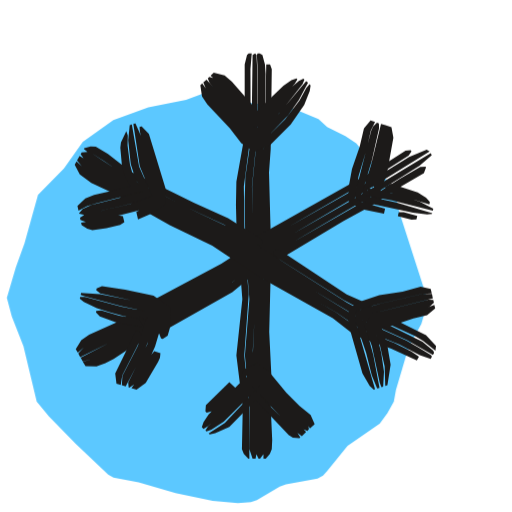
t = 0.00 s
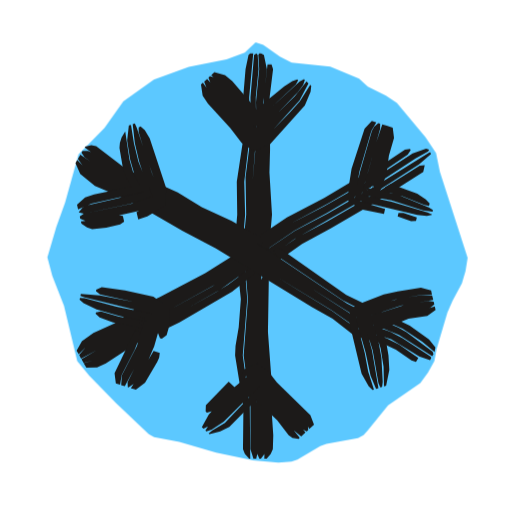
t = 0.53 s
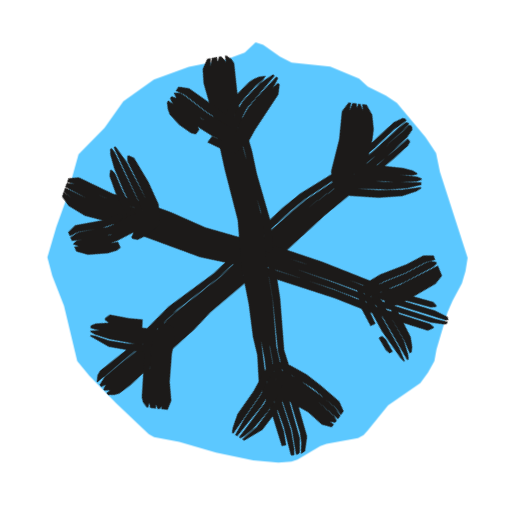
t = 1.04 s
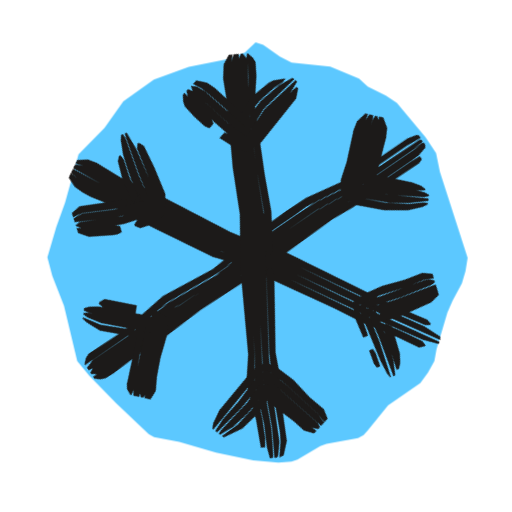
t = 1.48 s
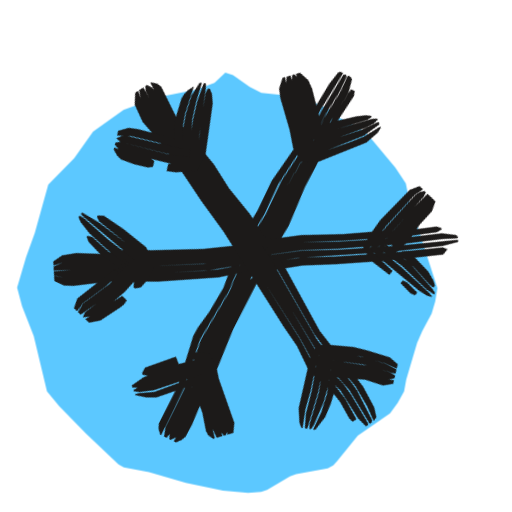
t = 1.96 s
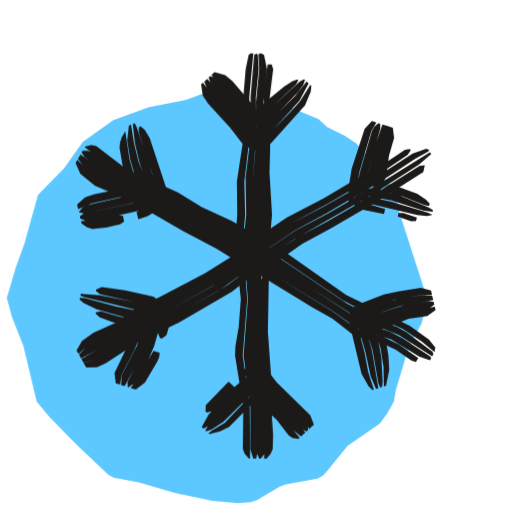
t = 2.57 s

The animated SVG that drew these frames (rendered in a browser with its animation timeline set to each time). Animation: 3 CSS @keyframes rules; one cycle of 3.04 s, repeats indefinitely.

<svg xmlns="http://www.w3.org/2000/svg" width="24" height="24" viewBox="0 0 24 24"><style>svg{--ai-spin:60deg}.ai-fill{animation:ai-fill 2600ms infinite}@keyframes ai-fill{0%,82%,100%{transform:translate(-1.9px,1.9px)}14%,70%{transform:translate(0,0)}}.ai-f1,.ai-f2{opacity:0}.ai-frame{animation:ai-boil 660ms steps(1,end) infinite}.ai-f1{animation-delay:-440ms}.ai-f2{animation-delay:-220ms}@keyframes ai-boil{0%{opacity:1}33.33%,100%{opacity:0}}.ai-target{transform-box:view-box;transform-origin:12px 12px;animation:ai-move 2600ms ease-in-out infinite}.ai-n1{animation-delay:70ms}.ai-n2{animation-delay:140ms}.ai-n3{animation-delay:210ms}@keyframes ai-move{0%,23.08%{transform:none}46.92%{transform:rotate(var(--ai-spin,60deg))}100%{transform:none}}@media (prefers-reduced-motion:reduce){*{animation:none!important}}</style><g class="ai-fill"><path d="M11.98 1.98l.36 .12 .78 .55 .55 .28 1.81 .19 1.35 .56 .41 .38 .85 .42 .51 .34 1.35 1.62 .49 .74 .18 .87 1.3 4.04-.1 .62-.17 .57-.44 .82-.24 .55-.51 1.73-.1 .55-.3 .54-.36 .49-1.51 1.04-.95 1.17-.2 .22-.26 .15-1.48 .26-.29 .11-1.07 .63-.28 .1-.61 .04-1.18-.1-1.74-.37-1.73-.5-1.18-.22-.25-.14-1.52-1.44-1.26-1.29-.57-.69-.62-2.59-.55-1.41-.23-.87 .42-1.43 .41-1.13 .63-2.27 1.22-1.24 .88-1.24 1.43-1.02 1.64-.6 1.77-.35 .85-.31z" fill="#5CC8FF"/></g><g fill="#1C1A19" class="ai-target"><g class="ai-frame ai-f0"><path d="M11.69 21.5l-.02-2.64-.22-2.2 .21-2.86-.19-2.2-.04-2.86 .32-2.42-.01-3.08 .06-.74-.14 0-.08 .08-.11 .44 0 3.3-.39 2.2-.02 1.1 .05 1.98 .13 .88 .12 1.54-.28 2.64 .3 2.42-.04 1.98 .09 .22 .21 .22zM11.98 21.5l.04-.22-.02-2.42-.15-2.42 .14-2.64-.12-2.2-.06-2.86 .24-2.42 .02-2.86-.05-.88-.06-.08-.12 .08-.05 3.74-.29 1.98-.03 1.1 .03 2.2 .19 2.42-.21 2.64 .21 2.2 0 2.2 .15 .44zM12.19 21.5l.17-.22 .04-.22-.02-2.86-.1-2.42 .07-2.2-.1-4.84 .15-2.2 .05-3.08-.03-.44-.12-.44-.13-.08-.09 0-.04 .08 .05 .88-.03 2.86-.24 2.42 .04 2.86 .12 2.2-.13 2.86 .15 2.2 .01 2.42 .11 .22zM12.46 21.5l.19-.22 .09-.22 .02-.44-.07-1.54 .05-1.1-.12-2.42 .06-2.42-.11-.22-.16 0-.09 .22-.07 2.64 .1 2.42 0 3.3zM12.55 12.26l.12-.22 .03-.66-.09-3.3 .08-1.1 .05-3.74-.08-.22-.18 0-.07 3.52-.17 1.98 .03 3.52 .11 .22z"/><path d="M3.65 16.53l.33-.29 .38-.23 1.2-.56 2.47-1.45 2.33-1.24 .74-.48 1.23-.95 5.51-3.2 1.31-.83 .14-.2-.04-.06-.24 .02-1.3 .83-5.56 3.13-1.03 .86-.74 .48-3.69 1.97-1.1 .73-1.41 .63-.37 .25-.26 .43zM3.76 16.74l1.78-.88 5.01-2.77 1.78-1.31 4.93-2.9 2.88-1.78-.14-.08-.82 .34-1.5 .92-5.36 3.04-1.23 .95-.74 .48-2.33 1.24-2.47 1.45-1.39 .67-.18 .12-.31 .34zM3.88 16.94l.45-.1 .61-.27 5.77-3.2 1.41-1.07 5.31-3.13 2.24-1.4 .57-.5-.05-.09-2.9 1.75-4.78 2.73-2.16 1.53-1.94 1.03-2.87 1.63-1.76 .92zM4.01 17.16l.51 .01 .42-.15 .39-.2 .92-.61 1.2-.57 3.44-1.95 1.04-.85 .12-.22-.05-.1-.24 .03-.87 .69-.57 .34-5.38 2.99-.61 .27-.45 .11zM12.63 12.3l.25-.01 3.21-1.92 1.35-.74 1.1-.74 1.33-.77 .1-.27-.02-.04-.25 .02-.95 .55-1.49 .94-4.57 2.63-.14 .22z"/><path d="M3.93 6.98l.17 .14 .21 .07 .56 .35 1.09 .75 2.75 1.41 1.8 .83 1.49 .95 .22 .05 .11-.19-.15-.18-1.49-.93-1.61-.73-2.97-1.47-1.05-.82-.57-.33-.24-.02-.3 .08zM12.79 11.87l.14 .19 3.17 2 1.93 1.04 1.41 .65 .38 .22 .59 .47 .03-.22-.47-.51-1.58-.78-1.13-.68-1.01-.45-2.94-1.95-.19-.12-.23-.03zM3.78 7.23l.14 .19 2.06 1.28 2.34 1.23 2.18 1.05 1.85 1.22 4.71 2.83 2.02 .91 1.21 .7 .06-.1-.04-.1-.51-.43-1.78-.87-1.75-.95-5.57-3.55-1.99-.94-2.56-1.3-1.84-1.21-.21-.07-.27 .03zM3.61 7.52l.3 .36 .74 .48 3.48 1.9 1.99 .95 2.02 1.34 3.62 2.09 1.09 .75 1.86 .75 .97 .51 .51 .17 .06-.11-.06-.07-.56-.34-.57-.33-2.01-.92-4.69-2.88-1.84-1.21-1.99-.96-2.34-1.22-2.46-1.47zM3.5 7.72l.24 .46 .54 .39 1 .47 2.68 1.51 1.99 .96 2.2 1.47 3.45 1.93 1.05 .83 1.69 .6 1.2 .56 .1-.18-.36-.25-.8-.39-1.64-.66-1.09-.77-3.6-2.11-1.83-1.23-.78-.42-1.4-.64-3.48-1.9-.74-.48-.33-.3z"/><path d="M9.87 3.55l.67 .58 1.6 1.82-.27 .04 .78-.76 1.17-1.31 .12-.2-.04-.04-.24 .08-.37 .26-1.73 1.65 .5-.11 .4 .09-1.59-1.82-.34-.29-.51-.13zM9.74 3.67l.09 .22 1.61 1.8 .55 .68 .31-.26 .92-.95 .96-1.22 .09-.21-.05-.04-.21 .1-.33 .29-1.04 1.14-.79 .74 .32-.04-.29-.34-1.46-1.64-.35-.27-.26-.07zM9.53 3.86l.18 .44 .27 .35 1.04 1.13 .55 .69 .38 .3 .47-.23 1.08-1.13 .51-.73 .43-.8-.09-.08-1.27 1.52-1.09 1.01-.52-.67-1.79-1.93zM9.39 3.99l.08 .53 .25 .37 1.05 1.12 .54 .7 .61 .41 .75-.33 .96-.96 .63-.91 .26-.66 .04-.26-.05-.05-.15 .17-.32 .59-.67 .88-.96 .94-.46 .22-.37-.29-.55-.69-.9-.96-.65-.9z"/><path d="M18.07 5.87l-.02 .46-.42 1.94-.29 .83-.18-.27 .21-.03 .06-.26-.17-.09 .34 .39 .12 .38 .41-1.03 .31-1.74-.09-.49zM18.05 8.78l.18 .23 1.9 .57 .02-.11-.18-.2-.39-.25-1.26-.41-.26 .15zM17.86 5.81l-.47 1.93-.43 1.4 1.41 .25 1.92 .48 .02-.09-.61-.32-1.05-.35-1.48-.3 .09 .18 .1 .12 .35-1.04 .36-1.74 0-.46zM17.67 5.75l-.18 .17-.09 .21-.71 2.77-.04 .38 .34 .18 2.37 .51 .66 .08 .23-.02 .01-.04-1.69-.5-1.63-.35 .49-1.62 .34-1.51-.01-.23zM17.37 5.65l-.31 .37-.2 .86-.36 1.04-.16 .87-.01 .63 .57 .37 1.1 .23 .05-.24-1.07-.3-.35-.19 .18-1.04 .38-1.27 .19-.86 .2-.4zM18.65 10.13l.64 .17 .23-.02 .04-.16-.64-.18-.23 .01z"/><path d="M20.36 14.29l-.41 .16-1.92 .52-.86 .19 .05-.12 .11-.16 .46 1.22 .24 1.08 .03 .91 .1-.03 .15-.97-.15-.87-.19-.63-.31-.8-.17 .44-.24 .26 1.08-.21 1.05-.36 .64-.15 .38-.31zM20.31 14.06l-.23-.01-3.16 .78 .51 1.39 .37 1.72 .08 .21 .08-.03 .04-.7-.13-.88-.16-.64-.37-1.02-.12 .16-.04 .12 1.07-.24 1.7-.46 .2-.1 .19-.17zM20.25 13.78l-.45 0-1.93 .44-.85 .25-.37 .17 .01 .42 .5 1.47 .27 1.07 .25 .61 .11-.03-.29-1.53-.23-.85-.35-.97 3.37-.84zM20.19 13.54l-.47-.1-.85 .23-1.09 .17-.84 .28-.58 .32-.04 .71 .67 2.35 .34 .59 .19 .17 .06-.02-.92-3.18-.02-.42 .38-.18 .84-.24 1.93-.44 .45-.03z"/><path d="M14.08 20.5l-.13-.19-1.41-1.39-.74-.81 .39-.03-1.65 1.74-.76 .5 .05 .04 .26-.06 .66-.29 1.67-1.7-.48 .11-.37-.09 1.97 2.07 .19 .12 .3 .02zM14.35 20.25l-1.71-1.72-.64-.8-2.25 2.26-.12 .19 .05 .04 .23-.08 .58-.37 1.7-1.69-.39 .03 1.98 2.07 .37 .26zM14.48 20.12l-.04-.26-.13-.17-.97-.91-1.01-1.16-.3-.25-.35 .19-.5 .46-1.4 1.4-.24 .37-.08 .23 .08 .08 .21-.12 .8-.75 1.45-1.48 .19 .3 .73 .82 1.26 1.23 .23 .1zM14.75 19.88l-.19-.43-.52-.42-.62-.62-.84-1.02-.51-.37-.64 .3-.1 .24 .12 .11 .58-.26 .27 .24 .86 1 1.12 1.06 .25 .37zM10.75 17.91l-1.1 1.08-.02 .29 .06 .06 .25-.07 1.11-1.08z"/><path d="M5.66 18.04l.07-.44 .71-1.39 .16-.41 0-.23-.22-.07-.98 2 .06 .48zM6.79 14.94l.11-.01-.02 .1-1.29-.23-.84-.25-.24 .03-.01 .07 .18 .18 .83 .31 1.27 .23-.21-.29-.04-.22zM5.89 18.11l.84-1.58 .25-.61 .29-1.16-.28-.13-1.3-.25-1.71-.46-.22 0-.02 .08 .19 .15 .61 .29 .63 .21 .64 .17 1.07 .19 .03-.08-.07 .03-.38 1.26-.72 1.39-.03 .45zM6.06 18.17l.25-.16 .14-.18 .55-.98 .27-.61 .31-1.05 .04-.59-.53-.34-2.4-.47-.89-.06-.02 .09 .21 .07 1.7 .46 1.3 .28 .28 .13-.36 1.37-.9 1.79 .02 .24zM6.4 18.27l.43-.32 .58-.98 .09-.2 .02-.22-.29-.09-.14 .18-.65 1.18-.28 .38zM7.63 15.89l.23-.16 .12-.42 .02-.88-.8-.57-1.33-.28-1.09-.17-.25 .11-.02 .08 .19 .15 2.39 .53 .51 .33-.03 .57-.12 .42 .1 .26z"/><path d="M3.68 9.88l.4-.22 .42-.13 2.35-.59-.16-.04 .08-.3-2.36 .54-.41 .16-.37 .35zM6.51 8.96l0-.23-.3-.6-.12-.43-.11-.88 .01-.47-.07-.2-.25 .53-.03 .24 .08 .9 .12 .42 .21 .4 .12 .19 .23 .16zM3.71 10.02l.24 .05 2.14-.51 1.04-.36-.61-1.4-.34-1.97-.1 .04-.07 .71 .12 1.11 .2 .63 .41 .78 .13-.08-.02-.06-2.56 .65-.41 .18-.18 .21zM3.77 10.31l.25 .09 .45-.02 2.13-.54 .84-.42-.03-.5-.48-1.25-.31-1.28-.27-.61-.1 .03 .3 1.98 .59 1.42-.84 .3-2.35 .56-.2 .13zM3.83 10.55l.26 .17 .24 .07 .66-.09 .64-.16 .2-.13-.07-.28-.23-.03-.85 .21-.88 .13zM6.47 10.28l.62-.26 .65-.4 .02-.79-.78-2.55-.34-.36-.1 .03 .02 .23 .37 1.49 .46 1.26 .03 .47-1.03 .53z"/></g><g class="ai-frame ai-f1"><path d="M11.67 21.5l.04-2.42-.2-2.64 .12-2.42-.18-4.62 .02-.88 .27-2.2 .03-1.76-.07-1.32 .06-.74-.13 0-.08 .08-.12 .44 .06 1.54-.03 1.76-.34 2.2-.03 1.1 .24 4.4-.19 2.64 .11 1.32 .16 1.1-.07 1.98 .08 .22 .21 .22zM11.96 21.5l.05-.22 .03-2.2-.13-2.42 .05-2.42-.11-5.5 .2-2.42 .03-1.76-.1-1.98-.06-.08-.12 .08-.03 .44 .06 1.54-.04 1.76-.28 2.2-.01 .88 .15 4.62-.11 2.64 .2 2.42-.05 1.98 .14 .44zM12.18 21.5l.17-.22 .05-.22 .03-.66-.01-2.2-.13-2.86 .01-2.64 .07-1.32-.08-2.64 .16-4.4-.07-1.32-.12-.44-.12-.08-.1 0-.04 .08 .09 2.42-.04 1.54-.2 2.2 .1 5.5-.04 2.42 .12 2.2-.02 2.42 .09 .22zM12.45 21.5l.19-.22 .1-.22 .04-.66-.05-1.1 .05-1.32-.04-1.54-.12-1.1 .01-2.2-.1-.22-.16 0-.11 .22 0 2.2 .12 2.86 .02 1.98-.07 1.32zM12.56 12.26l.14-.22 .06-.66-.11-3.08 .08-4.18-.03-.88-.08-.22-.18 0 .01 1.98-.17 3.52 .06 2.86-.03 .66 .09 .22z"/><path d="M3.62 16.48l.35-.26 1.61-.73 1.11-.72 1.34-.77 1.58-.78 2.73-1.86 1.31-.81 4.42-2.47 1.09-.75 .14-.2-.03-.06-.24 .02-1.29 .86-3.5 1.86-2.08 1.24-.88 .67-1.84 1.21-1.59 .76-.96 .54-1.47 .98-1.62 .71-.28 .4zM3.73 16.69l1.45-.57 3.04-1.78 1.58-.79 1.62-1.15 2.23-1.41 1.71-1.01 2.5-1.39 2.23-1.41 .05-.09-.13-.06-.62 .25-1.48 .95-3.31 1.76-2.26 1.36-2.74 1.86-1.58 .78-2.64 1.59-1.42 .63-.32 .31zM3.85 16.88l.47-.06 .84-.3 3.23-1.88 1.57-.81 1.79-1.3 3.77-2.27 1.93-1.05 2.24-1.41 .5-.44 .04-.1-.04-.09-.43 .32-1.87 1.16-2.52 1.35-1.72 .99-2.05 1.28-1.81 1.27-1.57 .8-3.04 1.77-1.43 .61zM3.98 17.11l.53 .04 .85-.28 .91-.63 .99-.48 3.07-1.73 1.59-1.21 .13-.21-.05-.09-.25 .01-1.79 1.29-1.57 .82-3.23 1.88-.84 .3-.47 .07zM12.65 12.33l.25-.01 3-1.84 1.75-.92 2.24-1.41 .09-.28-.02-.04-.24 .03-2.25 1.39-1.75 .92-1.33 .77-1.69 1.04-.13 .22z"/><path d="M3.92 7l1.84 1.21 2.2 1.03 .97 .51 1.62 .72 .76 .45 .71 .53 .21 .07 .11-.19-.14-.2-.35-.27-.74-.48-2.01-.92-.97-.52-2.02-.9-1.64-1.13-.23-.03-.3 .08zM12.79 11.87l.15 .18 1.13 .68 1.99 1.39 1.97 .99 1.62 .72 .37 .23 .4 .37 .03-.24-.46-.51-1.61-.74-1.15-.65-1.02-.43-1.96-1.43-1.13-.7-.23-.03zM3.77 7.25l.14 .2 1.48 .96 5.34 2.62 1.62 1.16 1.52 .89 1.27 .88 1.71 1 .59 .3 1.85 .75 1.01 .62 .06-.11-.03-.11-.51-.43-2.01-.93-1.95-1.02-1.8-1.29-1.5-.91-1.26-.91-.56-.34-4.98-2.37-1.47-.99-.21-.07-.26 .02zM3.6 7.54l.3 .37 .91 .61 5.73 2.85 1.6 1.18 1.53 .87 1.1 .74 1.14 .66 .92 .61 2.09 .78 1.19 .59 .09 .01 .06-.12-.24-.19-.75-.45-2.05-.86-1.52-.88-1.82-1.25-1.52-.9-1.24-.92-.56-.35-4.96-2.41-1.88-1.15zM3.49 7.74l.23 .47 .53 .4 1.41 .64 2.33 1.25 2.18 1.06 1.79 1.3 1.54 .87 1.29 .84 .78 .4 1.06 .81 1.3 .39 1.63 .7 .1-.19-.56-.34-1.23-.5-.86-.29-.39-.2-2.94-1.94-1.53-.88-1.24-.93-.56-.36-5.53-2.73-.92-.61-.33-.31z"/><path d="M9.82 3.59l.58 .37 .5 .44 1.19 1.59-.07 .06-.11-.02 1.98-2.05 .11-.2-.04-.04-.24 .08-.37 .26-1.75 1.63 .46-.09 .35 .07-1.04-1.42-.3-.33-.56-.38-.53-.11zM9.69 3.71l.11 .21 .97 .89 1.21 1.62 .2-.14 1.51-1.6 .55-.69 .09-.22-.05-.04-.21 .11-.48 .45-1.71 1.7 .14 .01 .1-.05-1.19-1.59-.69-.57-.47-.15zM9.49 3.9l.21 .41 .92 .94 .91 1.26 .42 .32 .51-.25 1.2-1.31 .53-.72 .31-.61-.09-.08-1.16 1.33-1.26 1.2-1.19-1.6-.47-.47-.7-.55zM9.35 4.03l.11 .5 .91 .95 .9 1.27 .65 .43 .79-.35 .95-.97 .66-.89 .26-.65 .04-.26-.05-.05-.48 .76-.7 .85-.94 .95-.5 .24-.41-.31-.9-1.26-.93-.94-.27-.35z"/><path d="M18.09 5.88l-.02 .45-.37 1.73-.38 1.03-.16-.24 .21-.03 .06-.26-.17-.09 .33 .38 .12 .37 .36-.81 .11-.43 .28-1.53-.09-.48zM18.05 8.81l.17 .23 1.3 .25 .63 .2 .02-.11-.18-.19-.4-.24-1.28-.31-.26 .15zM17.88 5.81l-.47 1.93-.47 1.4 3.37 .64 .02-.08-.2-.13-.62-.27-2.35-.47 .09 .17 .09 .1 .38-1.03 .37-1.73 0-.46zM17.69 5.76l-.18 .17-.09 .2-.25 1.08-.35 1.04-.15 .64-.04 .39 .35 .2 1.52 .32 1.54 .16 .23-.02 .01-.04-.63-.2-2.72-.55 .52-1.63 .34-1.5-.01-.24zM17.39 5.66l-.31 .36-.2 .87-.44 1.24-.11 .66-.02 .64 .58 .38 1.1 .24 .06-.24-1.07-.31-.37-.21 .19-1.05 .35-1.04 .25-1.07 .2-.4zM18.65 10.12l.65 .12 .24-.04 .03-.16-.65-.13-.23 .03z"/><path d="M20.37 14.35l-.42 .12-.88 .11-1.9 .58 .05-.12 .13-.16 .46 .99 .3 1.29 0 .92 .11-.04 .17-.97-.27-1.3-.45-.98-.18 .44-.24 .26 .86-.2 1.04-.39 .87-.11 .39-.27zM20.32 14.13l-.23-.04-1.09 .15-2.08 .59 .59 1.36 .43 1.94 .08-.02 .05-.25 .01-.46-.18-1.1-.19-.63-.36-.79-.13 .16-.05 .12 1.9-.57 .88-.12 .21-.06 .19-.15zM20.26 13.85l-.46-.05-.66 .09-1.49 .36-1 .4 .03 .41 .42 1.03 .34 1.27 .3 .83 .11-.03-.32-1.75-.19-.63-.42-.94 2.08-.6 1.31-.19zM20.2 13.6l-.48-.14-1.09 .16-.86 .18-.83 .31-.58 .33-.02 .71 .4 1.05 .33 1.28 .34 .58 .16 .18 .07-.02-.56-2.13-.41-1.03-.03-.42 .38-.18 1.47-.46 1.31-.21 .45 .02z"/><path d="M14.12 20.46l-.13-.18-1.5-1.32-.75-.79 .51-.03-1.04 1.1-.68 .57-.59 .35-.17 .15 .04 .04 .94-.34 .86-.7 .87-.94-.55 .13-.43-.12 2.06 2 .21 .1 .3 .02zM14.39 20.21l-1.01-.87-.79-.76-.59-.66-.01-.11 0 .07-.92 .93-1.18 1.01-.27 .35 .04 .04 .24-.08 .59-.36 .86-.7 .9-.93-.51 .03 1.4 1.4 .66 .59 .39 .24zM14.52 20.08l-.05-.25-.14-.16-.71-.55-.79-.77-.8-.89-.29 .17-1.13 1.06-.69 .56-.4 .53-.07 .23 .08 .08 .2-.12 1.35-1.15 .93-.92-.02-.06-.01 .1 .29 .34 1.09 1.08 .85 .71 .24 .09zM14.79 19.84l-.21-.41-.72-.52-.94-.94-.4-.52-.46-.34-.56 .27-.1 .24 .12 .11 .25-.08 .25-.15 .79 .88 .79 .77 .7 .55 .27 .34zM10.81 17.97l-.47 .46-.7 .56-.02 .28 .06 .06 .26-.06 .7-.56 .47-.46z"/><path d="M5.63 18.03l.1-.43 .59-.96 .24-.62 .02-.45-.22-.07-.28 .83-.68 1.17 .03 .47zM6.74 14.92l.12 .03 .01 .1-1.27-.29-.84-.26-.24 .03-.01 .07 .18 .18 .83 .32 1.26 .3-.25-.3-.05-.26zM5.86 18.1l.75-1.14 .27-.61 .35-1.57-.25-.12-2.98-.79-.23-.01-.02 .08 .2 .16 .61 .29 1.05 .34 1.27 .31-.01-.1-.07 0-.23 1.08-.14 .42-.69 1.17-.06 .44zM6.02 18.16l.27-.15 .44-.56 .36-.58 .15-.41 .3-1.29 .04-.55-.5-.33-2.38-.55-.88-.07-.02 .09 .21 .07 2.97 .83 .25 .12-.42 1.78-.82 1.36 .01 .23zM6.37 18.26l.47-.31 .55-.75 .18-.41 .01-.22-.29-.09-.44 .78-.72 .93zM7.62 15.89l.2-.17 .11-.43 .03-.84-.77-.56-1.1-.31-1.3-.22-.25 .11-.02 .07 .19 .16 2.37 .61 .48 .32-.04 .54-.11 .42 .12 .27z"/><path d="M3.67 9.83l.4-.19 1.3-.27 1.47-.45-.17-.04 .1-.31-2.78 .71-.38 .32zM6.47 8.97l-.01-.23-.31-.59-.11-.43-.11-.89 .01-.46-.06-.21-.18 .28-.08 .26-.03 .24 .07 .9 .21 .62 .25 .39 .24 .15zM3.7 9.97l.24 .06 1.3-.22 .85-.24 1.02-.38-.41-.76-.24-.61-.31-1.98-.1 .03-.09 .72 .11 1.12 .2 .63 .33 .59 .11 .18 .13-.11 .01-.06-1.48 .45-1.29 .27-.21 .09-.18 .19zM3.76 10.26l.48 .13 .45-.03 .65-.12 1.05-.33 1.03-.51-.04-.47-.44-1.03-.37-1.5-.15-.41-.09-.2-.1 .03 .14 1.34 .12 .65 .23 .62 .39 .76-1.66 .57-1.51 .27-.2 .11zM3.82 10.5l.26 .17 .25 .09 .67-.02 .64-.16 .19-.14-.06-.27-.23-.02-.86 .18-.67 .01-.22 .05zM6.47 10.27l.62-.28 .62-.38 .01-.77-.24-.64-.55-1.91-.33-.36-.1 .03 .01 .23 .3 1.29 .27 .84 .28 .62 .04 .45-1.01 .53z"/></g><g class="ai-frame ai-f2"><path d="M11.73 21.5l-.02-2.42-.33-2.42 .21-2.64-.21-2.64 .11-1.32-.04-1.54 .26-2.2-.03-1.76 .19-2.06-.14 0-.08 .08-.14 .66-.11 1.32 .03 1.76-.33 2.2 .02 1.54-.11 1.32 .28 2.64-.1 1.32-.15 .88-.02 .44 .39 2.42-.02 1.98 .09 .22 .2 .22zM12.01 21.5l.05-.22-.02-2.2-.25-2.42 .13-2.64-.13-2.64 .12-1.32-.07-1.54 .17-2.2-.02-1.76 .13-1.32-.04-.66-.06-.08-.11 .08-.17 1.98 .02 1.76-.25 1.98 .03 1.76-.13 1.32 .21 2.64-.2 2.64 .32 2.42 0 1.98 .14 .44zM12.23 21.5l.17-.22 .06-.66-.07-2.42-.16-1.54 .05-2.64-.06-1.98 .02-.88 .12-1.1-.09-1.76 .1-1.76-.02-1.76 .16-1.54-.14-.66-.13-.08-.09 0-.04 .08 .04 .66-.15 1.54 .03 1.54-.19 2.2 .06 1.54-.12 1.32 .13 2.64-.13 2.64 .24 2.2 .04 2.42 .1 .22zM12.5 21.5l.19-.22 .1-.22 .02-.66-.09-1.32 .02-1.1-.18-2.42 .04-2.42-.11-.22-.16 0-.09 .22 .01 1.1-.06 1.32 .02 1.32 .15 1.32 .07 1.76-.04 1.54zM12.47 12.26l.11-.22 .17-1.98-.12-1.98 .03-1.1-.02-2.42 .16-1.32-.07-.22-.19 0-.17 1.54 0 1.98-.11 1.76 .08 1.76-.15 1.54 0 .44 .11 .22z"/><path d="M3.69 16.6l.32-.31 .37-.25 1.17-.61 .92-.61 1.19-.58 2.32-1.26 3.64-2.49 1.74-.94 2.66-1.56 1.09-.74 .14-.21-.03-.06-.24 .03-1.28 .86-.99 .5-1.51 .91-1.75 .91-1.46 .99-.88 .69-1.49 .93-2.14 1.13-1.01 .46-1.08 .76-1.01 .45-.54 .39-.25 .45zM3.8 16.81l1.55-.84 1.31-.81 1.19-.58 2.31-1.28 3.64-2.49 1.55-.84 2.65-1.57 1.48-.97 .57-.32 .06-.06-.02-.05-.12-.03-.63 .22-1.48 .96-2.68 1.52-1.56 .82-3.46 2.36-2.51 1.38-1 .47-1.11 .72-.98 .5-.55 .36-.3 .36zM3.92 17.01l.44-.12 .39-.2 1.69-1.04 1.59-.77 2.29-1.3 1.26-.91 1.31-.8 .89-.65 3.82-2.2 2.04-1.31 .57-.49-.05-.09-.07 .04-2.43 1.51-2.29 1.32-1.56 .82-3.84 2.59-2.12 1.16-1.19 .58-2.84 1.69zM4.05 17.23l.5-.01 .41-.18 1.47-.97 1.98-.96 2.47-1.44 1.05-.83 .13-.21-.06-.1-.24 .02-1.07 .79-.56 .35-2.11 1.19-1.58 .77-1.69 1.04-.39 .2-.44 .13zM12.65 12.33l.25 0 1.26-.9 1.36-.73 2.09-1.22 2.23-1.42 .07-.32-.24 .03-2.24 1.4-2.09 1.21-1.37 .72-1.27 .89-.13 .21z"/><path d="M3.97 6.91l1.42 1.05 .57 .34 2.2 1.02 1.13 .68 1.2 .56 1.53 .89 .23 .03 .11-.19-.16-.16-1.34-.77-1.4-.65-1.13-.69-2.41-1.09-1.41-1.08-.23-.05-.29 .08zM12.83 11.8l.14 .19 3.11 2.09 1.37 .71 1.42 .62 .92 .61 .58 .48 .04-.22-.3-.37-.9-.64-2.98-1.45-3.07-2.15-.23-.04zM3.82 7.16l.14 .21 1.25 .91 2.57 1.27 1.32 .78 1.2 .58 2.46 1.44 4.09 2.6 1.85 .75 1.56 1 .06-.1-.04-.11-1.24-.93-.38-.21-1.23-.53-1.17-.6-3.66-2.46-2.11-1.2-1.2-.56-1.13-.68-2.4-1.13-1.43-1.03-.2-.09-.26 .01zM3.65 7.45l.28 .39 .7 .56 2.76 1.37 1.53 .88 1.37 .7 5.27 3.2 1.08 .76 .4 .19 1.29 .4 1.32 .81 .51 .17 .06-.12-.06-.06-1.29-.85-.58-.3-1.06-.38-.39-.2-4.44-2.88-2.09-1.21-1.19-.58-1.13-.67-2.58-1.26-1.64-1.12zM3.54 7.65l.22 .5 .69 .56 1.02 .44 1.57 .8 1.52 .88 1.56 .82 4.51 2.75 .96 .54 1.05 .82 1.32 .35 .6 .28 .73 .5 .21 .07 .11-.18-.91-.64-.59-.29-1.08-.32-.4-.19-1.08-.78-5.25-3.22-1.37-.7-1.53-.88-2.76-1.38-.7-.55-.32-.33z"/><path d="M9.9 3.52l.67 .58 1.58 1.84-.3 .02 .89-.95 1.13-1.05 .11-.2-.05-.04-.23 .08-.38 .25-.86 .7-.92 .9 .52-.11 .41 .1-1.58-1.84-.34-.28-.5-.14zM9.77 3.64l.09 .22 2.13 2.49 .13-.12 1.83-1.9 .26-.35 .08-.23-.04-.04-.2 .11-1.31 1.19-.92 .93 .36-.03-.14-.17-1.59-1.82-.35-.28-.26-.07zM9.57 3.83l.17 .44 .26 .35 1.58 1.84 .37 .29 .45-.23 1.64-1.81 .42-.8-.09-.09-.55 .69-1.83 1.8-.65-.83-1.63-1.78zM9.42 3.96l.08 .53 .25 .37 1.04 1.14 .54 .7 .59 .4 .73-.33 1.64-1.83 .27-.64 .03-.28-.05-.04-.48 .76-.44 .49-1.23 1.27-.43 .23-.36-.28-.55-.69-.89-.98-.65-.9z"/><path d="M18.13 5.89l-.05 .45-.19 .63-.34 1.51-.22 .62-.17-.27 .21-.02 .06-.27-.17-.08 .34 .38 .12 .38 .39-1.03 .12-.89 .24-.84-.06-.48zM18.05 8.79l.17 .23 .64 .18 1.03 .41 .22 .04 .03-.11-.18-.19-.4-.27-1.25-.46-.26 .15zM17.92 5.83l-.28 .83-.69 2.48 1.41 .26 1.48 .46 .44 .06 .01-.08-.19-.12-1.45-.59-1.49-.32 .1 .19 .09 .1 .29-.83 .22-1.08 .24-.85 .03-.45zM17.73 5.77l-.19 .17-.11 .2-.55 1.9-.2 .86-.04 .38 .35 .18 2.57 .62 .45 .04 .23-.04 .01-.03-.21-.09-1.69-.51-1.41-.3 .88-3.12 0-.23zM17.43 5.67l-.34 .36-.61 1.88-.14 .88-.02 .63 .57 .38 1.11 .23 .05-.24-1.07-.31-.36-.19 .23-1.26 .56-1.9 .23-.39zM18.64 10.15l.63 .22 .23-.01 .04-.17-.63-.21-.23 0z"/><path d="M20.38 14.36l-.43 .13-.87 .13-1.89 .62 .2-.37 .45 1.45 .14 .87 .02 .92 .1-.03 .15-.74-.04-.68-.11-.65-.39-1.23-.16 .49-.28 .3 .85-.21 1.03-.42 .88-.13 .39-.28zM20.33 14.14l-.24-.03-1.09 .17-1.68 .54-.34 .05 .49 1.56 .27 1.53 .09 .2 .08-.02 .03-.24-.06-1.13-.12-.66-.37-1.24-.2 .37 1.89-.62 .88-.13 .21-.07 .19-.15zM20.26 13.86l-.46-.04-1.08 .18-.64 .18-1.38 .5 .02 .36 .42 1.49 .23 1.08 .26 .62 .11-.04-.3-1.75-.4-1.48-.06-.08 .34-.06 1.47-.49 1.52-.27zM20.21 13.61l-.48-.13-1.09 .18-.65 .14-1.03 .4-.55 .28-.03 .66 .57 2.38 .33 .58 .18 .18 .07-.02-.27-.84-.16-.87-.39-1.5-.01-.37 1.8-.63 1.3-.24 .45 .01z"/><path d="M14.05 20.52l-.84-1.02-1.42-1.38 .41-.04-1.66 1.74-.59 .36-.17 .14 .04 .03 .5-.13 .43-.21 1.68-1.7-.49 .12-.39-.09 1.44 1.36 .54 .7 .18 .13 .29 .04zM14.32 20.27l-.86-1-1.12-1.06-.28-.34-.06-.13-.87 .83-1.38 1.42-.12 .19 .04 .04 .25-.08 .57-.37 1.7-1.69-.4 .04 1.42 1.38 .56 .68 .35 .28zM14.45 20.15l-.03-.27-.12-.19-2.27-2.31-.35 .19-.68 .57-1.21 1.28-.33 .6 .08 .07 .21-.1 .32-.3 1.93-1.92 .03 .12 .44 .49 .97 .91 .72 .83 .22 .1zM14.72 19.91l-.17-.45-1.57-1.54-.41-.52-.51-.36-.62 .28-.11 .24 .12 .11 .26-.08 .32-.17 2.24 2.3 .23 .39zM10.72 17.89l-1.07 1.1-.01 .3 .06 .05 .24-.07 1.08-1.1z"/><path d="M5.63 18.03l.07-.44 .61-1.19 .24-.61 0-.23-.22-.07-.96 2 .06 .48zM6.74 14.92l.11 .03 .02 .13-1.29-.24-.85-.24-.23 .04-.02 .06 .19 .18 .63 .23 1.47 .31-.25-.32-.04-.26zM5.85 18.1l.75-1.38 .27-.6 .35-1.34-.25-.1-1.51-.31-1.49-.39-.22-.01-.02 .08 .19 .16 .61 .29 1.06 .31 .64 .14 .64 .11-.01-.11-.07-.01-.37 1.27-.71 1.39-.03 .45zM6.02 18.16l.25-.16 .15-.18 .55-.98 .26-.61 .3-1.06 .04-.55-.49-.31-2.4-.46-.89-.07-.02 .09 .21 .07 3 .74 .24 .1-.35 1.34-.89 1.79 .01 .24zM6.37 18.26l.43-.32 .57-.98 .09-.2 .03-.22-.29-.09-.8 1.36-.27 .38zM7.59 15.88l.22-.17 .12-.42 .02-.84-.76-.54-1.33-.3-1.09-.15-.26 .12-.01 .07 .19 .15 2.38 .53 .48 .3-.03 .53-.12 .43 .1 .26z"/><path d="M3.66 9.82l.62-.27 2.57-.58-.14-.06 .07-.29-2.37 .49-.42 .14-.38 .34zM6.54 8.95l0-.23-.29-.61-.18-.63-.2-1.32-.17 .28-.08 .26-.02 .23 .15 .88 .12 .42 .21 .4 .12 .19 .23 .16zM3.7 9.96l.23 .05 2.16-.45 1.06-.34-.66-1.64-.21-.86-.14-.87-.1 .03-.08 .71 .14 .88 .18 .64 .18 .4 .31 .58 .12-.06-.03-.04-2.79 .64-.2 .1-.18 .21zM3.76 10.25l.25 .1 .45-.01 2.15-.48 .85-.43-.02-.52-.33-.83-.7-2.09-.09-.2-.1 .03 .1 .89 .2 .86 .21 .63 .43 1.02-.86 .3-2.37 .5-.19 .12zM3.82 10.49l.26 .17 .24 .08 .66-.07 .65-.15 .19-.13-.06-.27-.23-.03-.86 .19-.88 .1zM6.48 10.29l.42-.14 .86-.51 .03-.82-.77-2.33-.23-.39-.2-.17-.09 .04 0 .22 .32 1.06 .6 1.67 .02 .5-1.04 .52z"/></g></g></svg>
